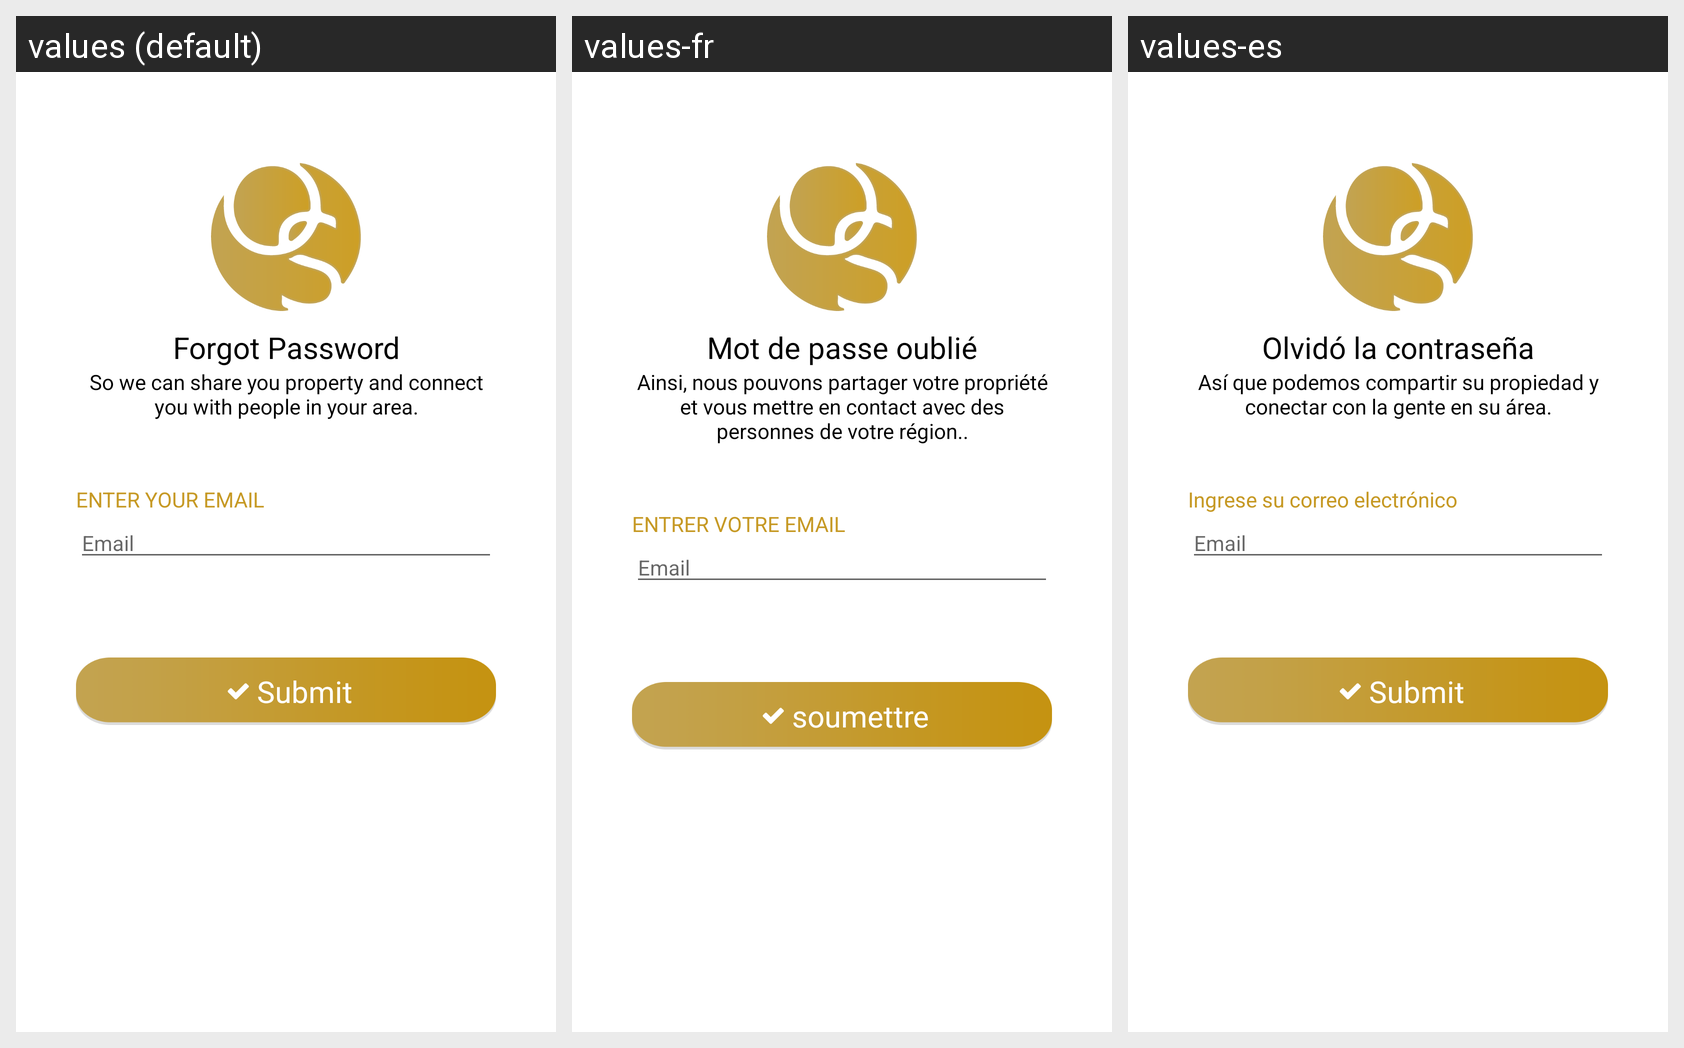

The Android screen above is rendered under several locales of the same app. Produce the string resources it draws, with the default and per-locale values.
Android screen res/layout/activity_forget_pwd.xml rendered under 3 locales, left to right: values (default), values-fr, values-es. Device: Nexus 5 (rendered at 1080×1920; each locale shown at half size, 540×960, under a caption strip naming it); theme AppTheme.
Strings drawn on this screen, with the default value and each locale's value (text and hints the layout hard-codes, and strings that could not be matched under every locale, appear in the picture but are not listed):

forget_password
  values: Forgot Password
  values-fr: Mot de passe oublié
  values-es: Olvidó la contraseña

turn_detail
  values: So we can share you property and connect you with people in your area.
  values-fr: Ainsi, nous pouvons partager votre propriété et vous mettre en contact avec des personnes de votre région..
  values-es: Así que podemos compartir su propiedad y conectar con la gente en su área.

enter_your_email
  values: ENTER YOUR EMAIL
  values-fr: ENTRER VOTRE EMAIL
  values-es: Ingrese su correo electrónico

email
  values: Email
  values-fr: Email
  values-es: Email

submit
  values: Submit
  values-fr: soumettre
  values-es: Submit
